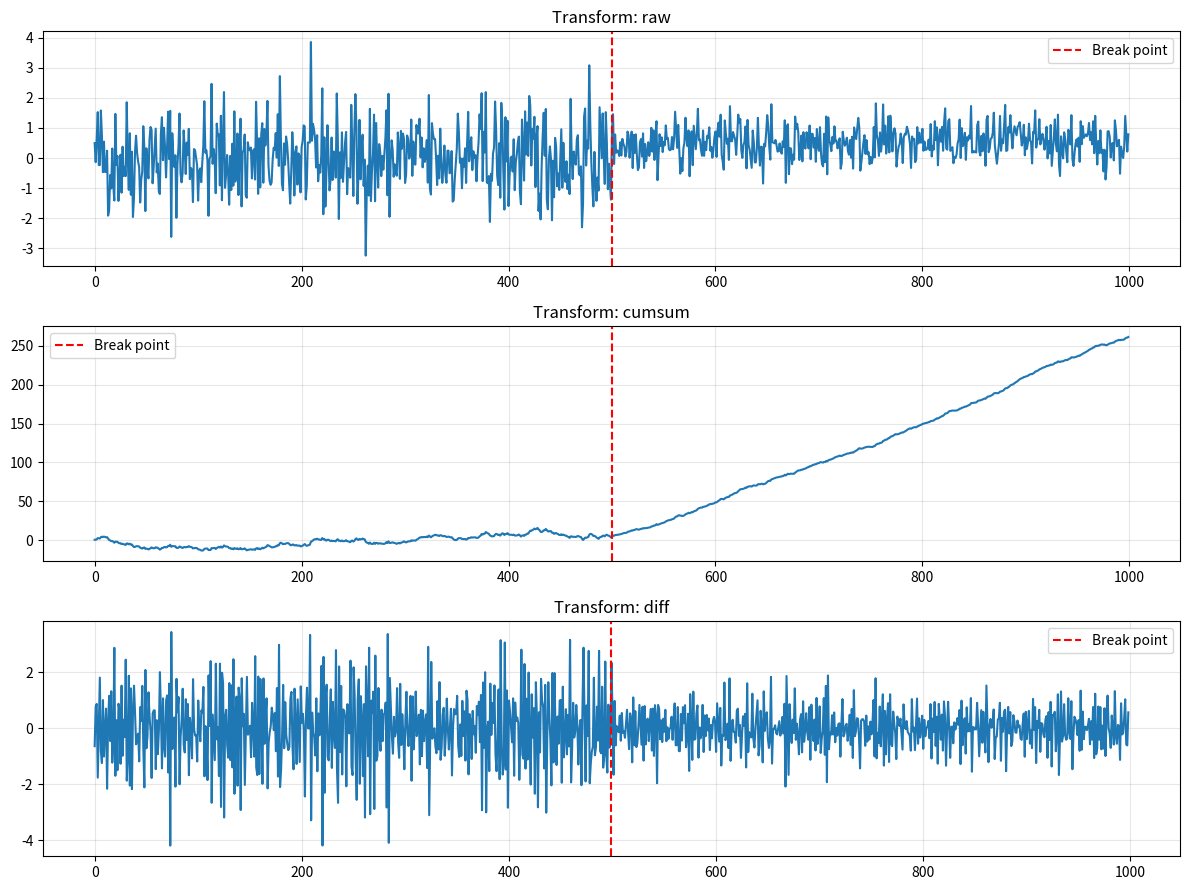

This figure's Python source:
"""
Time series transformations for feature engineering.

Winning solutions computed features on multiple transformations of the raw series:
- CUMSUM: Cumulative sum (emphasizes level shifts)
- DIFF: First differences (emphasizes volatility/variance changes)
- RANK: Dense ranking (removes outlier influence)
- EWMA: Exponentially weighted moving average (smoothed series)
- MOSUM: Moving sum of squares (local variance)

Computing the same features on different transformations captures different aspects
of structural breaks.
"""

import numpy as np
import pandas as pd
from typing import Dict, Tuple
from scipy import stats


def transform_series(x0: np.ndarray, x1: np.ndarray, 
                     transform_type: str) -> Tuple[np.ndarray, np.ndarray]:
    """
    Apply transformation to time series.
    
    Args:
        x0: Pre-break values
        x1: Post-break values
        transform_type: One of 'raw', 'cumsum', 'diff', 'rank', 'ewma', 'mosum', 'abs', 'zscore'
        
    Returns:
        Transformed (x0, x1)
    """
    x_all = np.concatenate([x0, x1])
    
    if transform_type == 'raw':
        return x0.copy(), x1.copy()
    
    elif transform_type == 'cumsum':
        # Cumulative sum - emphasizes mean level shifts
        x_cumsum = np.cumsum(x_all)
        return x_cumsum[:len(x0)], x_cumsum[len(x0):]
    
    elif transform_type == 'diff':
        # First differences - emphasizes volatility changes
        if len(x_all) > 1:
            x_diff = np.diff(x_all)
            # Split back (one element shorter)
            split_idx = len(x0) - 1
            return x_diff[:split_idx], x_diff[split_idx:]
        else:
            return x0.copy(), x1.copy()
    
    elif transform_type == 'rank':
        # Dense ranking - removes outlier influence
        x_rank = stats.rankdata(x_all, method='dense')
        return x_rank[:len(x0)], x_rank[len(x0):]
    
    elif transform_type == 'ewma':
        # Exponentially weighted moving average (span=20)
        x_ewma = pd.Series(x_all).ewm(span=20, adjust=False).mean().values
        return x_ewma[:len(x0)], x_ewma[len(x0):]
    
    elif transform_type == 'mosum':
        # Moving sum of squares (window=50) - local variance proxy
        window = min(50, len(x_all) // 2)
        if window > 0:
            x_sq = x_all ** 2
            x_mosum = pd.Series(x_sq).rolling(window=window, min_periods=1).sum().values
            return x_mosum[:len(x0)], x_mosum[len(x0):]
        else:
            return x0.copy(), x1.copy()
    
    elif transform_type == 'abs':
        # Absolute value
        return np.abs(x0), np.abs(x1)
    
    elif transform_type == 'zscore':
        # Z-score normalization
        mean = np.mean(x_all)
        std = np.std(x_all)
        if std > 1e-10:
            x_z = (x_all - mean) / std
            return x_z[:len(x0)], x_z[len(x0):]
        else:
            return x_all[:len(x0)], x_all[len(x0):]
    
    elif transform_type == 'residual':
        # Residuals from EWMA (standardized)
        x_ewma = pd.Series(x_all).ewm(span=20, adjust=False).mean().values
        x_ewma_std = pd.Series(x_all).ewm(span=20, adjust=False).std().values
        residuals = (x_all - x_ewma) / (x_ewma_std + 1e-8)
        return residuals[:len(x0)], residuals[len(x0):]
    
    else:
        raise ValueError(f"Unknown transform: {transform_type}")


def get_transform_names() -> list:
    """
    Get list of available transformations.
    
    Returns priority transformations used by winning solutions first.
    """
    return [
        'raw',      # Baseline
        'cumsum',   # Level shifts (used by 2nd place + Chinese team)
        'diff',     # Volatility changes (used by Chinese team)
        'rank',     # Outlier-robust (used by 2nd place)
        'ewma',     # Smoothed (used by 6th place)
        'mosum',    # Local variance (used by 6th place)
        'residual', # Standardized residuals (used by 6th place)
        'abs',      # Absolute value (used by 2nd place)
        'zscore',   # Normalized (used by 2nd place)
    ]


def get_priority_transforms() -> list:
    """
    Get the most important transformations for quick implementation.
    
    These 3 transformations were used by ALL top solutions.
    """
    return ['raw', 'cumsum', 'diff']


def compute_transform_features(x0: np.ndarray, x1: np.ndarray,
                                feature_func,
                                transforms=['raw', 'cumsum', 'diff']) -> Dict[str, float]:
    """
    Apply a feature function to multiple transformations.
    
    Args:
        x0: Pre-break values
        x1: Post-break values
        feature_func: Function that takes (x0, x1) and returns Dict[str, float]
        transforms: List of transformations to apply
        
    Returns:
        Dictionary with keys like 'feature_raw', 'feature_cumsum', etc.
    """
    all_features = {}
    
    for transform in transforms:
        # Transform the series
        x0_t, x1_t = transform_series(x0, x1, transform)
        
        # Skip if transformation failed
        if len(x0_t) == 0 or len(x1_t) == 0:
            continue
        
        # Compute features on transformed series
        feats = feature_func(x0_t, x1_t)
        
        # Add transform suffix
        for k, v in feats.items():
            all_features[f'{k}_{transform}'] = v
    
    return all_features


if __name__ == '__main__':
    # Test transformations
    import matplotlib.pyplot as plt
    
    # Create test series with a structural break
    np.random.seed(42)
    x0 = np.random.normal(0, 1, 500)
    x1 = np.random.normal(0.5, 0.5, 500)  # Mean shift + variance reduction
    
    transforms = get_priority_transforms()
    
    fig, axes = plt.subplots(len(transforms), 1, figsize=(12, 3*len(transforms)))
    
    for i, transform in enumerate(transforms):
        x0_t, x1_t = transform_series(x0, x1, transform)
        x_combined = np.concatenate([x0_t, x1_t])
        
        axes[i].plot(x_combined)
        axes[i].axvline(len(x0_t), color='red', linestyle='--', label='Break point')
        axes[i].set_title(f'Transform: {transform}')
        axes[i].legend()
        axes[i].grid(True, alpha=0.3)
    
    plt.tight_layout()
    plt.savefig('transformations_test.png', dpi=150, bbox_inches='tight')
    print("Saved visualization to transformations_test.png")
    
    # Test feature computation
    def dummy_feature(x0, x1):
        return {
            'mean_diff': np.mean(x1) - np.mean(x0),
            'std_ratio': np.std(x1) / (np.std(x0) + 1e-8)
        }
    
    features = compute_transform_features(x0, x1, dummy_feature, transforms)
    print(f"\nComputed {len(features)} features across {len(transforms)} transforms:")
    for k, v in list(features.items())[:6]:
        print(f"  {k}: {v:.4f}")
